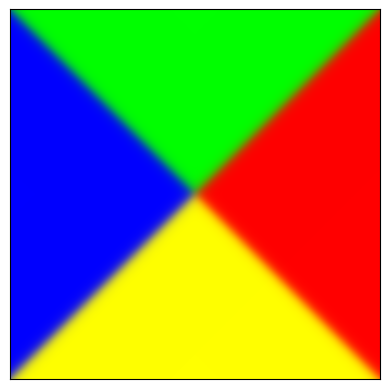

Python code for this plot:
"""
Not used currently

Contains functions that create a colour map for the wf.
"""
import numpy as np


def tanhCol(num, col1, col2, squareness=30):
    """
    Will create the tanh interpolation between 2 colors

    Inputs:
        * num = a num between -1 and +1 (float)
        * col1 = color of -1 (list or tuple or np.array)
        * col2 = color of +1 (list or tuple or np.array)
        * squareness = how sharp the boundary between the quadrants
    """
    col1 = np.array(col1)
    col2 = np.array(col2)
    val = ((np.tanh(num * squareness) + 1) / 2) * (col2 - col1) + col1
    return val


def colorMap(cNumber,
             realPos=(1, 0, 0),
             realNeg=(0, 1, 0),
             imagPos=(0, 0, 1),
             imagNeg=(1, 1, 0)):
    """
    Will return an rgb color corresponding to the position of the cNumber on
    the color map. This basically makes 4 triangles and ties them together.

    Inputs:
        * cNumber => complex number
        * realPos => the real positive color
        * realNeg => the real negative color
        * imagPos => the imaginary positive color
        * imagNeg => the imaginary negative color
    """
    # Handle rotating the complex number by 45 degrees
    theta = np.pi/4
    rotMat = np.array([[np.cos(theta), -np.sin(theta)],
                       [np.sin(theta),  np.cos(theta)]])
    v = np.array([cNumber.real, cNumber.imag])
    v = np.matmul(rotMat, v)

    # Tanh interpolation
    real, imag = v

    rgb1 = tanhCol(real, realPos, (0, 0, 0))
    rgb1 *= tanhCol(imag, (0, 0, 0), realPos)

    rgb2 = tanhCol(real, (0, 0, 0), imagPos)
    rgb2 *= tanhCol(imag, imagPos, (0, 0, 0))

    rgb3 = tanhCol(real, (0, 0, 0), imagNeg)
    rgb3 *= tanhCol(imag, (0, 0, 0), imagNeg)

    rgb4 = tanhCol(real, realNeg, (0, 0, 0))
    rgb4 *= tanhCol(imag, realNeg, (0, 0, 0))

    rgb = rgb1 + rgb2 + rgb3 + rgb4
    return rgb  # / np.linalg.norm(rgb)


def testColorMap():
    """
    Run this function to visualise the color map.
    """
    import matplotlib.pyplot as plt

    numDivs = 400
    vals = np.ones((numDivs, numDivs, 3), dtype=float)

    for i, val in enumerate(np.linspace(-1, 1, numDivs)):
        for j, cval in enumerate(np.linspace(-1j, 1j, numDivs)):
            vals[i, j] = colorMap(val + cval)

    plt.figure()
    plt.imshow(vals)
    plt.yticks([])
    plt.xticks([])
    plt.show()

testColorMap()
